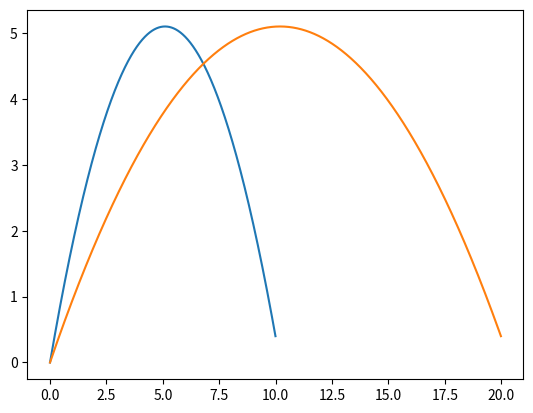

This chart was generated by the following Python code:
# -*- coding: utf-8 -*-
"""
Created on Tue Dec 15 19:06:40 2020

@author: Acer7
"""

import math
import numpy as np
import matplotlib
from matplotlib import pyplot as pp

MODEL_G = 9.81
MODEL_DM = 0.2        #изменение массы ракеты(засчет сгорания топлива)
MODEL_DT = 0.001  
MODEL_DU = 20         #cкорость газа относительно ракеты

class Body:
    def __init__(self, x, y, vx, vy):

        self.x = x
        self.y = y
        self.vx = vx
        self.vy = vy
        
        self.trajectory_x = []
        self.trajectory_y = []
        

    def advance(self):

        self.trajectory_x.append(self.x)
        self.trajectory_y.append(self.y)
        
        self.x += self.vx * MODEL_DT
        self.y += self.vy * MODEL_DT
        self.vy -= MODEL_G * MODEL_DT
        
class Rocket(Body):
    def __init__(self, x, y, m):
        super().__init__(x, y, 10, 10)
        self.m = m

    def advance(self):
        super().advance() 
        if (self.m >= 30):
            self.m -= MODEL_DM
            v = (self.vx ** 2 + self.vy ** 2) ** 0.5
            dv = MODEL_DU * MODEL_DM / self.m        #Изменение всей скрости за dt (не считая силу тяжести)
            self.vx += dv * self.vx / v             #Изменение проекции скорости
            self.vy += dv * self.vy / v
            


b = Body(0, 0, 5, 10)
r = Rocket(0, 0, 26)

bodies = [b, r]


for t in np.r_[0:2:MODEL_DT]: 
    for b in bodies: 
        b.advance() 
        


for b in bodies: 
    pp.plot(b.trajectory_x, b.trajectory_y) 
pp.show()